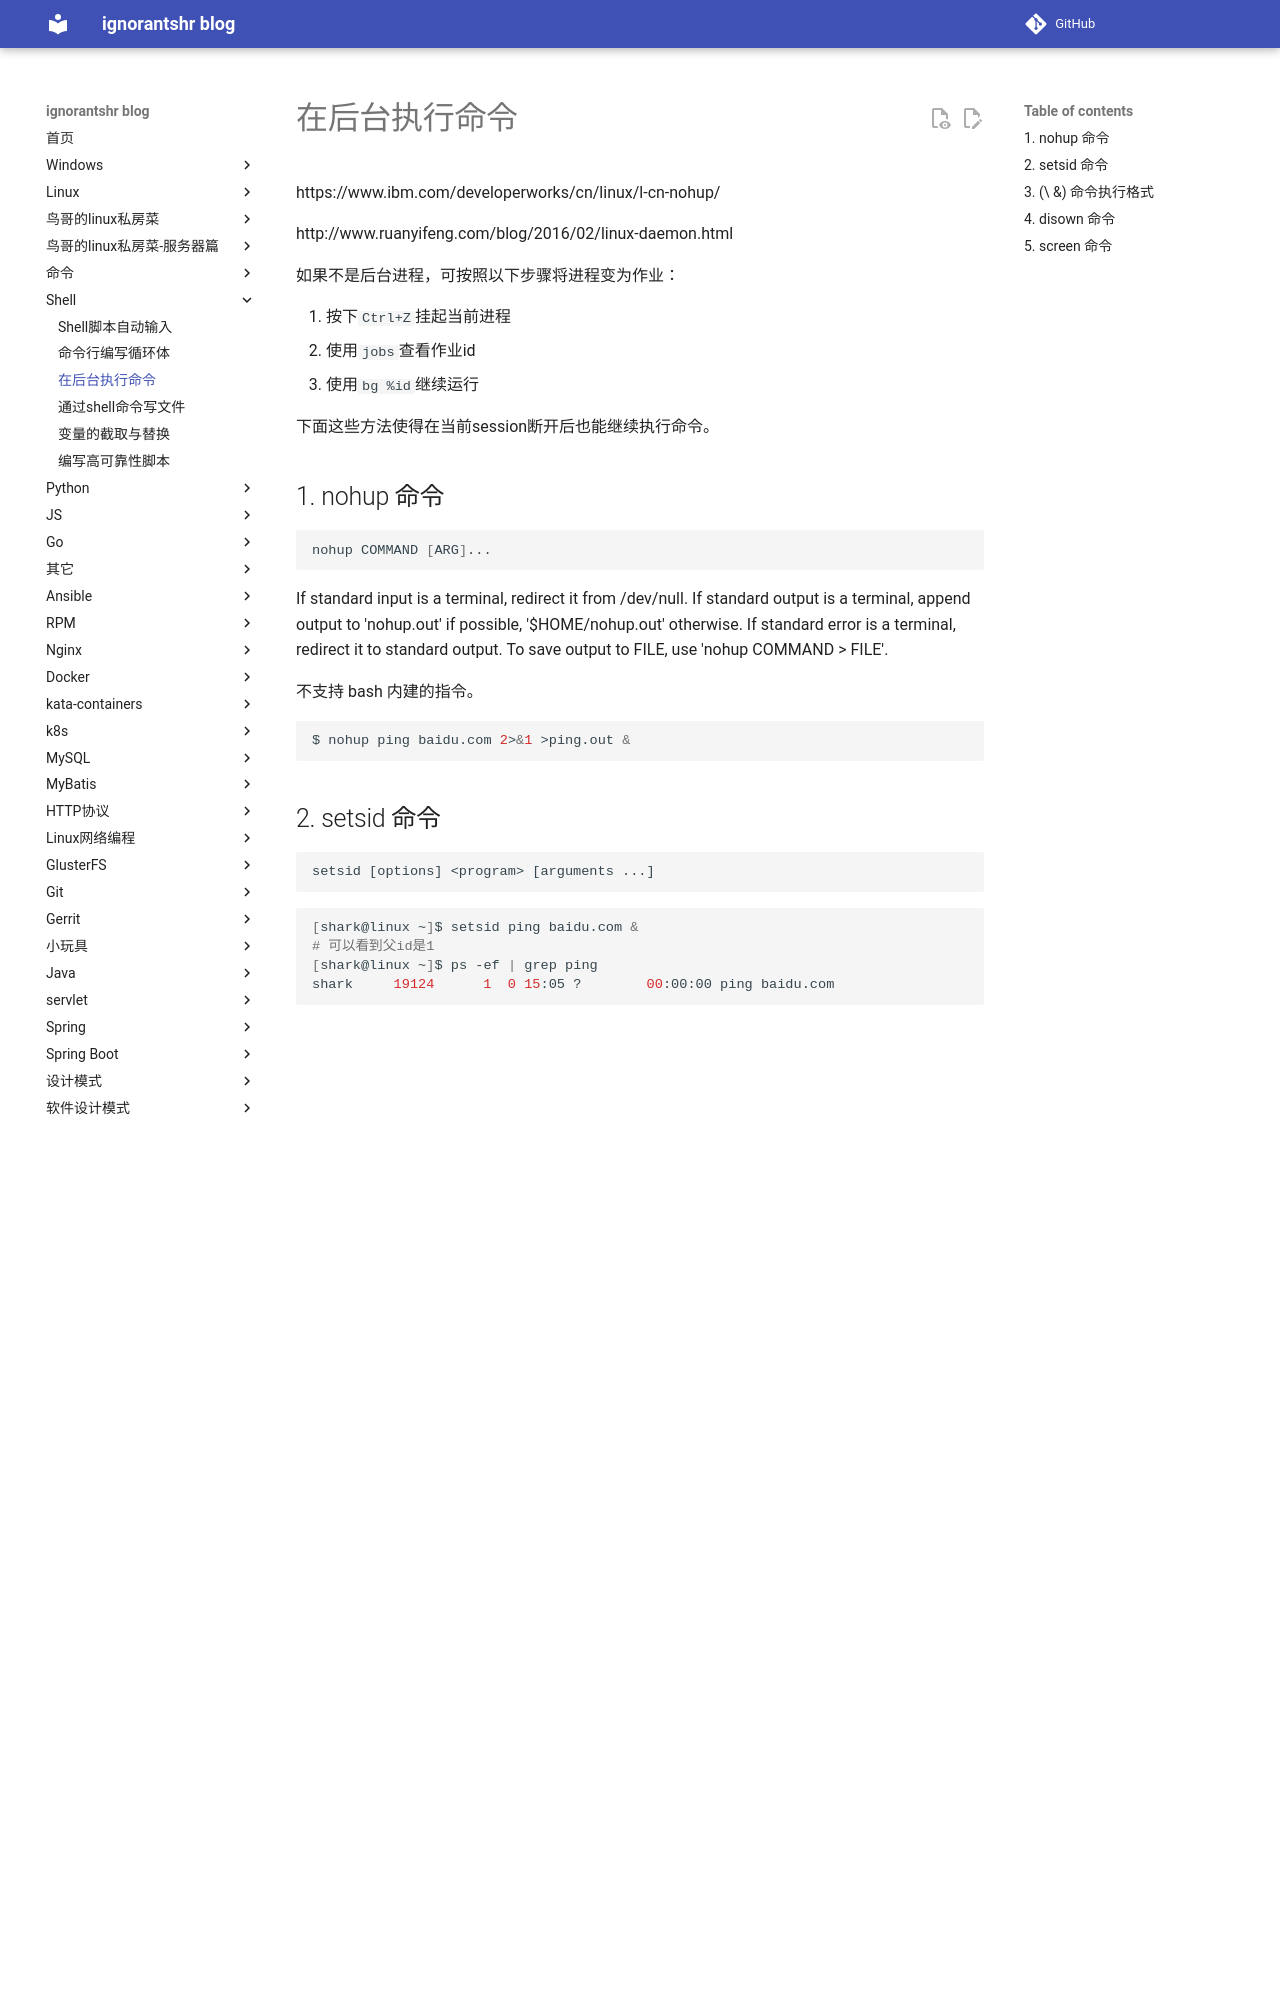

repository: ignorantshr/person-blog · page: shell/在后台执行命令/index.html · generator: mkdocs

https://blog.csdn.net/wangjun_1218/article/details/6835800

https://www.ibm.com/developerworks/cn/linux/l-cn-nohup/

http://www.ruanyifeng.com/blog/2016/02/linux-daemon.html



如果不是后台进程，可按照以下步骤将进程变为作业：

1. 按下`Ctrl+Z`挂起当前进程
2. 使用`jobs`查看作业id
3. 使用`bg %id`继续运行



下面这些方法使得在当前session断开后也能继续执行命令。

## nohup 命令

```bash
nohup COMMAND [ARG]...
```

If standard input is a terminal, redirect it from /dev/null.
If standard output is a terminal, append output to 'nohup.out' if possible,
'$HOME/nohup.out' otherwise.
If standard error is a terminal, redirect it to standard output.
To save output to FILE, use 'nohup COMMAND > FILE'.

不支持 bash 内建的指令。

```bash
$ nohup ping baidu.com 2>&1 >ping.out &
```

## setsid 命令

```
setsid [options] <program> [arguments ...]
```

```bash
[shark@linux ~]$ setsid ping baidu.com &
# 可以看到父id是1
[shark@linux ~]$ ps -ef | grep ping
shark     19124      1  0 15:05 ?        00:00:00 ping baidu.com
```

## (\<command> &) 命令执行格式

```bash
[shark@linux ~]$ (ping baidu.com &)
# 与setsid原理相同
[shark@linux ~]$ ps -ef | grep ping
shark     19176      1  0 15:08 pts/0    00:00:00 ping baidu.com
```
